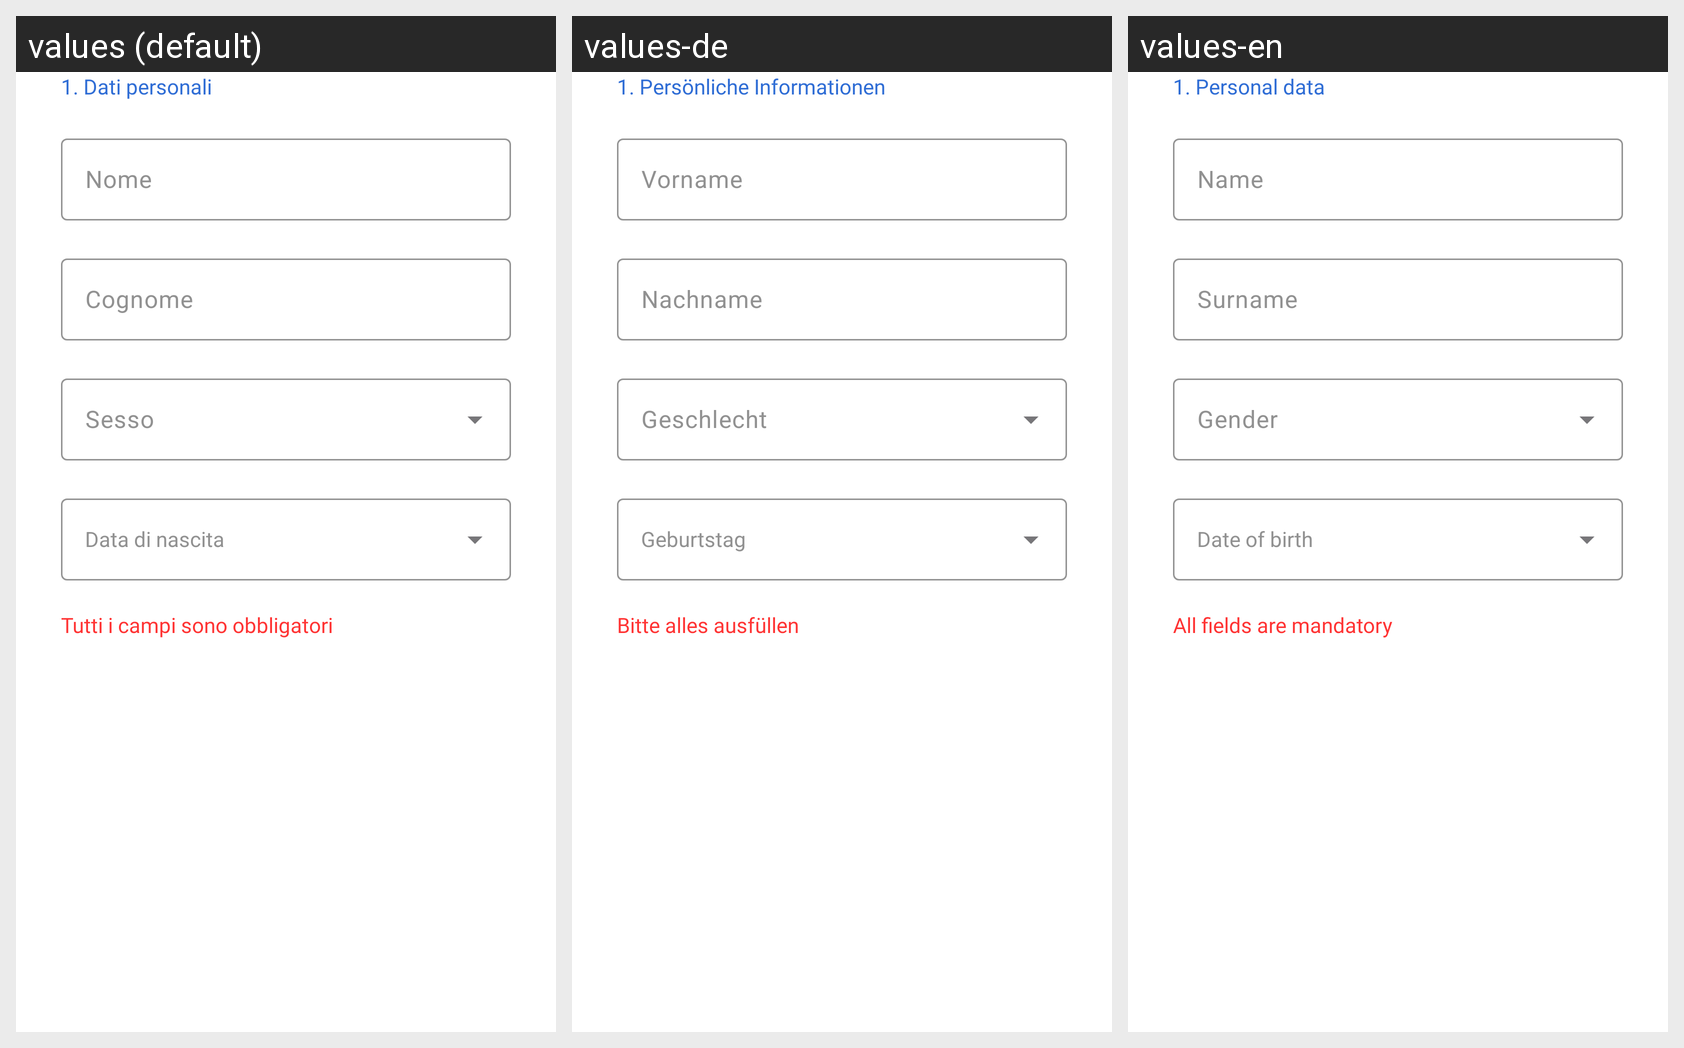

This grid shows one Android layout under several languages. Give, for every string resource on the screen, its name, the default text and each shown locale's text.
Android screen res/layout/signup_name_surname_fragment.xml rendered under 3 locales, left to right: values (default), values-de, values-en. Device: Nexus 5 (rendered at 1080×1920; each locale shown at half size, 540×960, under a caption strip naming it); theme Theme.AsilApp.
Strings drawn on this screen, with the default value and each locale's value (text and hints the layout hard-codes, and strings that could not be matched under every locale, appear in the picture but are not listed):

personalData
  values: 1. Dati personali
  values-de: 1. Persönliche Informationen
  values-en: 1. Personal data

nameSignupText
  values: Nome
  values-de: Vorname
  values-en: Name

surnameSignupText
  values: Cognome
  values-de: Nachname
  values-en: Surname

genderSignupText
  values: Sesso
  values-de: Geschlecht
  values-en: Gender

birthDateSignupText
  values: Data di nascita
  values-de: Geburtstag
  values-en: Date of birth

mandatoryFields
  values: Tutti i campi sono obbligatori
  values-de: Bitte alles ausfüllen
  values-en: All fields are mandatory
